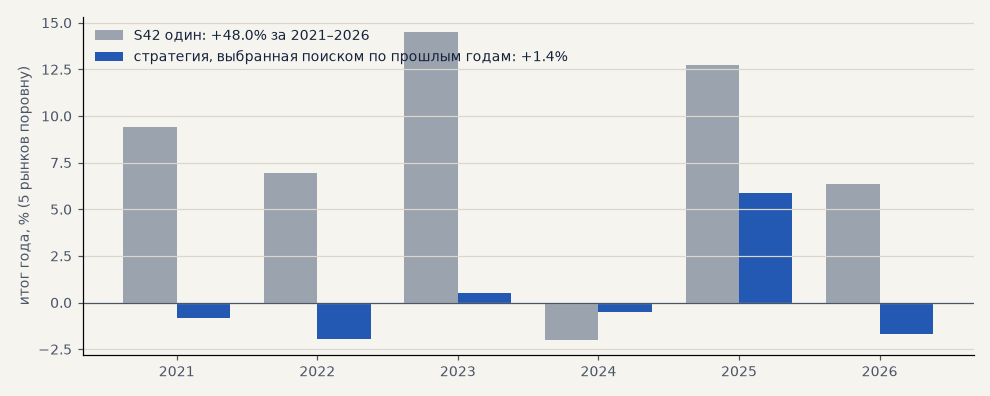

Source data for this figure (header and first rows):
год, стратегия, PF до года, итог года, S42 за год, портфель пополам
2021, вход: inside bar → пробой · фильтр: перц…, 3.193, -0.8424, 9.416, 4.287
2022, вход: NR7 + inside bar → пробой · фильтр…, 2.896, -1.946, 6.951, 2.502
2023, вход: NR7 → пробой · фильтр: перцентиль …, 2.564, 0.4941, 14.51, 7.502
2024, вход: NR7 → пробой · фильтр: перцентиль …, 2.506, -0.4785, -1.986, -1.232
2025, вход: NR7 + inside bar → пробой · фильтр…, 2.402, 5.874, 12.75, 9.311
2026, вход: NR7 + inside bar → пробой · фильтр…, 2.312, -1.68, 6.377, 2.349
